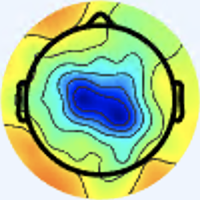

Data behind this chart, as committed beside it:
[238 245 254 255], [238 245 254 255], [238 245 254 255], [238 245 254 255], [238 245 254 255], [238 245 254 255], [238 245 254 255], [238 245 254 255], [238 245 254 255], [238 245 254 255], [238 245 254 255], [238 245 254 255], [238 245 254 255], [238 245 254 255], [238 245 254 255], [238 245 254 255], [238 245 254 255], [238 245 254 255], [238 245 254 255], [238 245 254 255], [238 245 254 255], [238 245 254 255], [238 245 254 255], [238 245 254 255]
[238 245 254 255], [238 245 254 255], [238 245 254 255], [238 245 254 255], [238 245 254 255], [238 245 254 255], [238 245 254 255], [238 245 254 255], [238 245 254 255], [238 245 254 255], [238 245 254 255], [238 245 254 255], [238 245 254 255], [238 245 254 255], [238 245 254 255], [238 245 254 255], [238 245 254 255], [238 245 254 255], [238 245 254 255], [238 245 254 255], [238 245 254 255], [238 245 254 255], [238 245 254 255], [238 245 254 255]
[238 245 254 255], [238 245 254 255], [238 245 254 255], [238 245 254 255], [238 245 254 255], [238 245 254 255], [238 245 254 255], [238 245 254 255], [238 245 254 255], [238 245 254 255], [238 245 254 255], [238 245 254 255], [238 245 254 255], [238 245 254 255], [238 245 254 255], [238 245 254 255], [238 245 254 255], [238 245 254 255], [238 245 254 255], [238 245 254 255], [238 245 254 255], [238 245 254 255], [238 245 254 255], [238 245 254 255]
[238 245 254 255], [238 245 254 255], [238 245 254 255], [238 245 254 255], [238 245 254 255], [238 245 254 255], [238 245 254 255], [238 245 254 255], [238 245 254 255], [238 245 254 255], [238 245 254 255], [238 245 254 255], [238 245 254 255], [238 245 254 255], [238 245 254 255], [238 245 254 255], [238 245 254 255], [238 245 254 255], [238 245 254 255], [238 245 254 255], [238 245 254 255], [238 245 254 255], [238 245 254 255], [238 245 254 255]
[238 245 254 255], [238 245 254 255], [238 245 254 255], [238 245 254 255], [238 245 254 255], [238 245 254 255], [238 245 254 255], [238 245 254 255], [238 245 254 255], [238 245 254 255], [238 245 254 255], [238 245 254 255], [238 245 254 255], [238 245 254 255], [238 245 254 255], [238 245 254 255], [238 245 254 255], [238 245 254 255], [238 245 254 255], [238 245 254 255], [238 245 254 255], [238 244 254 255], [238 244 254 255], [238 244 254 255]
[238 245 254 255], [238 245 254 255], [238 245 254 255], [238 245 254 255], [238 245 254 255], [238 245 254 255], [238 245 254 255], [238 245 254 255], [238 245 254 255], [238 245 254 255], [238 245 254 255], [238 245 254 255], [238 245 254 255], [238 245 254 255], [238 245 254 255], [238 245 254 255], [238 245 254 255], [238 245 254 255], [238 245 254 255], [238 245 254 255], [238 244 254 255], [238 244 254 255], [238 244 254 255], [238 244 254 255]
[238 245 254 255], [238 245 254 255], [238 245 254 255], [238 245 254 255], [238 245 254 255], [238 245 254 255], [238 245 254 255], [238 245 254 255], [238 245 254 255], [238 245 254 255], [238 245 254 255], [237 245 254 255], [237 245 254 255], [237 245 254 255], [238 245 254 255], [238 245 254 255], [238 245 254 255], [237 245 254 255], [238 245 254 255], [238 244 254 255], [238 244 254 255], [238 244 254 255], [238 244 254 255], [238 244 254 255]
[238 245 254 255], [238 245 254 255], [238 245 254 255], [238 245 254 255], [238 245 254 255], [238 245 254 255], [238 245 254 255], [238 245 254 255], [238 245 254 255], [238 245 254 255], [237 245 254 255], [237 245 254 255], [237 245 254 255], [237 245 254 255], [238 245 254 255], [238 245 254 255], [237 245 254 255], [237 245 254 255], [238 244 254 255], [238 244 254 255], [238 244 254 255], [238 244 254 255], [238 244 254 255], [238 244 254 255]
[238 245 254 255], [238 245 254 255], [238 245 254 255], [238 245 254 255], [238 245 254 255], [238 245 254 255], [238 245 254 255], [238 245 254 255], [238 245 254 255], [238 245 254 255], [237 245 254 255], [237 245 254 255], [237 245 254 255], [237 245 254 255], [237 245 254 255], [237 245 254 255], [237 245 254 255], [238 244 254 255], [238 244 254 255], [238 244 254 255], [238 244 254 255], [238 244 254 255], [238 244 254 255], [238 244 254 255]
[238 245 254 255], [238 245 254 255], [238 245 254 255], [238 245 254 255], [238 245 254 255], [238 245 254 255], [238 245 254 255], [238 245 254 255], [238 245 254 255], [238 245 254 255], [237 245 254 255], [237 245 254 255], [237 245 254 255], [237 245 254 255], [237 245 254 255], [237 245 254 255], [238 244 254 255], [238 244 254 255], [238 244 254 255], [238 244 254 255], [238 244 254 255], [238 244 254 255], [238 244 254 255], [238 244 254 255]
[238 245 254 255], [238 245 254 255], [238 245 254 255], [238 245 254 255], [238 245 254 255], [238 245 254 255], [238 245 254 255], [238 245 254 255], [238 245 254 255], [238 245 254 255], [238 245 254 255], [238 245 254 255], [238 245 254 255], [238 245 254 255], [238 245 254 255], [238 245 254 255], [238 245 254 255], [238 245 254 255], [238 245 254 255], [239 245 254 255], [239 245 254 255], [239 245 254 255], [239 245 254 255], [239 245 254 255]
[238 245 254 255], [238 245 254 255], [238 245 254 255], [238 245 254 255], [238 245 254 255], [238 245 254 255], [238 245 254 255], [238 245 254 255], [238 245 254 255], [238 245 254 255], [238 245 254 255], [238 245 254 255], [238 245 254 255], [238 245 254 255], [238 245 254 255], [238 245 254 255], [238 245 254 255], [238 245 254 255], [239 245 254 255], [239 245 254 255], [239 245 254 255], [239 245 254 255], [239 245 254 255], [239 245 254 255]
[238 245 254 255], [238 245 254 255], [238 245 254 255], [238 245 254 255], [238 245 254 255], [238 245 254 255], [238 245 254 255], [238 245 254 255], [238 245 254 255], [238 245 254 255], [238 245 254 255], [238 245 254 255], [238 245 254 255], [238 245 254 255], [238 245 254 255], [238 245 254 255], [238 245 254 255], [239 245 254 255], [239 245 254 255], [240 245 254 255], [240 245 254 255], [240 245 254 255], [240 245 254 255], [240 245 254 255]
[238 245 254 255], [238 245 254 255], [238 245 254 255], [238 245 254 255], [238 245 254 255], [238 245 254 255], [238 245 254 255], [238 245 254 255], [238 245 254 255], [238 245 254 255], [238 245 254 255], [238 245 254 255], [238 245 254 255], [238 245 254 255], [238 245 254 255], [238 245 254 255], [239 245 254 255], [239 245 254 255], [240 245 254 255], [240 245 254 255], [241 245 254 255], [241 245 254 255], [241 245 254 255], [240 245 254 255]
[238 245 254 255], [238 245 254 255], [238 245 254 255], [238 245 254 255], [238 245 254 255], [238 245 254 255], [238 245 254 255], [238 245 254 255], [238 245 254 255], [238 245 254 255], [238 245 254 255], [238 245 254 255], [238 245 254 255], [238 245 254 255], [238 245 254 255], [239 245 254 255], [239 245 254 255], [240 245 254 255], [240 245 254 255], [241 245 254 255], [241 245 254 255], [242 246 254 255], [241 246 254 255], [240 246 254 255]
[238 245 254 255], [238 245 254 255], [238 245 254 255], [238 245 254 255], [238 245 254 255], [238 245 254 255], [238 245 254 255], [238 245 254 255], [238 245 254 255], [238 245 254 255], [238 245 254 255], [238 245 254 255], [238 245 254 255], [238 245 254 255], [239 245 254 255], [239 245 254 255], [240 245 254 255], [240 245 254 255], [241 245 254 255], [241 245 254 255], [242 246 254 255], [242 246 254 255], [242 246 254 255], [241 246 254 255]
[238 245 254 255], [238 245 254 255], [238 245 254 255], [238 245 254 255], [238 245 254 255], [238 245 254 255], [238 245 254 255], [238 245 254 255], [238 245 254 255], [238 245 254 255], [238 245 254 255], [238 245 254 255], [238 245 254 255], [238 245 254 255], [239 245 254 255], [240 245 254 255], [240 245 254 255], [241 245 254 255], [241 245 254 255], [242 246 254 255], [243 246 254 255], [243 246 254 255], [243 246 254 255], [242 246 254 255]
[238 245 254 255], [238 245 254 255], [238 245 254 255], [238 245 254 255], [238 245 254 255], [238 245 254 255], [238 245 254 255], [238 245 254 255], [238 245 254 255], [238 245 254 255], [238 245 254 255], [238 245 254 255], [238 245 254 255], [238 245 254 255], [239 245 254 255], [240 245 254 255], [241 245 254 255], [241 245 254 255], [242 246 254 255], [242 246 254 255], [243 246 254 255], [243 246 254 255], [243 246 254 255], [243 246 254 255]
[238 245 254 255], [238 245 254 255], [238 245 254 255], [238 245 254 255], [238 245 254 255], [238 245 254 255], [238 245 254 255], [238 245 254 255], [238 245 254 255], [238 245 254 255], [238 245 254 255], [238 245 254 255], [238 245 254 255], [238 245 254 255], [239 245 254 255], [239 245 254 255], [240 245 254 255], [241 246 254 255], [242 246 254 255], [242 246 254 255], [243 247 254 255], [243 247 254 255], [243 246 254 255], [242 245 254 255]
[238 245 254 255], [238 245 254 255], [238 245 254 255], [238 245 254 255], [238 245 254 255], [238 245 254 255], [238 245 254 255], [238 245 254 255], [238 245 254 255], [238 245 254 255], [238 245 254 255], [238 245 254 255], [238 245 254 255], [238 245 254 255], [238 245 254 255], [239 245 254 255], [240 246 254 255], [241 246 254 255], [242 246 254 255], [242 246 254 255], [243 247 254 255], [243 247 254 255], [242 246 254 255], [241 245 254 255]
[238 245 254 255], [238 245 254 255], [238 245 254 255], [238 245 254 255], [238 245 254 255], [238 245 254 255], [238 245 254 255], [238 245 254 255], [238 245 254 255], [238 245 254 255], [238 245 254 255], [238 245 254 255], [238 245 254 255], [238 245 254 255], [238 245 254 255], [239 245 254 255], [240 246 254 255], [240 246 254 255], [241 246 254 255], [241 246 254 255], [242 247 254 255], [242 247 254 255], [241 246 254 255], [240 245 254 255]
[238 245 254 255], [238 245 254 255], [238 245 254 255], [238 245 254 255], [238 245 254 255], [238 245 254 255], [238 245 254 255], [238 245 254 255], [238 245 254 255], [238 245 254 255], [238 245 254 255], [238 245 254 255], [238 245 254 255], [238 245 254 255], [239 245 254 255], [239 245 254 255], [240 246 254 255], [240 246 254 255], [241 246 254 255], [241 246 254 255], [242 247 254 255], [242 247 254 255], [241 246 254 255], [239 245 254 255]
[238 245 254 255], [238 245 254 255], [238 245 254 255], [238 245 254 255], [238 245 254 255], [238 245 254 255], [238 245 254 255], [238 245 254 255], [238 245 254 255], [238 245 254 255], [238 245 254 255], [238 245 254 255], [238 245 254 255], [238 245 254 255], [239 245 254 255], [239 245 254 255], [240 246 254 255], [240 246 254 255], [241 246 254 255], [241 247 254 255], [242 247 254 255], [242 247 254 255], [240 246 254 255], [238 244 254 255]
[238 245 254 255], [238 245 254 255], [238 245 254 255], [238 245 254 255], [238 245 254 255], [238 245 254 255], [238 245 254 255], [238 245 254 255], [238 245 254 255], [238 245 254 255], [238 245 254 255], [238 245 254 255], [238 245 254 255], [238 245 254 255], [239 245 254 255], [239 245 254 255], [240 246 254 255], [240 246 254 255], [241 247 254 255], [241 247 254 255], [242 247 254 255], [242 247 254 255], [240 245 254 255], [237 244 254 255]
[238 245 254 255], [238 245 254 255], [238 245 254 255], [238 245 254 255], [238 245 254 255], [238 245 254 255], [238 245 254 255], [238 245 254 255], [238 245 254 255], [239 245 254 255], [239 245 254 255], [239 245 254 255], [239 245 254 255], [239 245 254 255], [239 245 254 255], [239 246 254 255], [240 246 254 255], [240 246 254 255], [240 247 254 255], [241 247 254 255], [242 248 254 255], [242 248 254 255], [239 246 254 255], [237 243 253 255]
[238 245 254 255], [238 245 254 255], [238 245 254 255], [238 245 254 255], [238 245 254 255], [238 245 254 255], [238 245 254 255], [238 245 254 255], [239 245 254 255], [239 245 254 255], [239 245 254 255], [239 245 254 255], [239 245 254 255], [239 245 254 255], [239 246 254 255], [239 246 254 255], [239 246 254 255], [240 246 254 255], [240 246 254 255], [240 247 254 255], [240 248 254 255], [240 248 254 255], [238 246 253 255], [236 244 252 255]
[238 245 254 255], [238 245 254 255], [238 245 254 255], [238 245 254 255], [238 245 254 255], [238 244 254 255], [238 244 254 255], [238 244 254 255], [238 245 254 255], [238 245 254 255], [238 245 254 255], [238 245 254 255], [238 245 254 255], [238 245 254 255], [238 245 254 255], [238 245 253 255], [238 245 253 255], [238 245 253 255], [238 245 253 255], [237 245 253 255], [237 245 253 255], [238 246 253 255], [237 246 252 255], [236 246 251 255]
[238 245 254 255], [238 245 254 255], [238 245 254 255], [238 245 254 255], [238 244 254 255], [238 244 254 255], [238 244 254 255], [238 244 254 255], [238 245 254 255], [238 245 254 255], [238 245 254 255], [238 245 254 255], [238 245 254 255], [238 245 254 255], [238 244 253 255], [238 244 253 255], [237 244 253 255], [236 244 253 255], [236 244 252 255], [235 243 251 255], [235 243 252 255], [235 243 251 255], [235 246 250 255], [236 248 250 255]
[238 245 254 255], [238 245 254 255], [238 245 254 255], [238 244 254 255], [238 244 254 255], [239 244 254 255], [239 244 254 255], [239 244 254 255], [238 244 254 255], [238 244 254 255], [238 244 254 255], [238 244 254 255], [238 245 254 255], [238 245 253 255], [237 244 253 255], [236 243 252 255], [235 243 251 255], [235 242 251 255], [234 242 250 255], [233 241 250 255], [232 240 249 255], [232 240 249 255], [233 245 248 255], [234 248 247 255]
[238 245 254 255], [238 245 254 255], [238 244 254 255], [238 244 254 255], [239 244 254 255], [239 244 254 255], [239 244 254 255], [239 244 254 255], [238 244 254 255], [238 244 254 255], [238 244 254 255], [238 244 254 255], [238 245 253 255], [238 245 253 255], [237 244 252 255], [236 243 252 255], [235 242 251 255], [234 242 250 255], [234 242 249 255], [233 241 249 255], [231 239 249 255], [231 240 248 255], [233 245 248 255], [234 249 247 255]
[238 245 254 255], [238 244 254 255], [238 244 254 255], [239 244 254 255], [239 244 254 255], [239 243 254 255], [239 244 254 255], [239 244 254 255], [238 244 254 255], [238 244 254 255], [238 244 254 255], [238 244 253 255], [238 245 253 255], [238 245 252 255], [237 244 252 255], [236 244 252 255], [235 243 252 255], [235 243 251 255], [235 243 251 255], [234 243 251 255], [233 241 251 255], [232 242 250 255], [233 245 250 255], [236 248 250 255]
[238 244 254 255], [238 244 254 255], [239 244 254 255], [239 244 254 255], [239 243 254 255], [239 243 254 255], [239 243 254 255], [239 244 254 255], [238 244 254 255], [238 244 254 255], [238 244 253 255], [238 244 253 255], [238 245 252 255], [238 245 252 255], [238 244 252 255], [237 244 252 255], [236 244 252 255], [236 244 252 255], [236 244 252 255], [235 244 252 255], [234 244 252 255], [234 244 252 255], [235 245 253 255], [237 248 253 255]
[238 244 254 255], [238 244 254 255], [239 244 254 255], [239 243 254 255], [239 243 254 255], [239 243 254 255], [239 243 254 255], [239 243 254 255], [238 244 254 255], [238 244 254 255], [238 244 253 255], [238 244 252 255], [238 244 251 255], [238 244 250 255], [238 244 251 255], [237 245 252 255], [237 245 252 255], [237 245 253 255], [237 245 253 255], [236 245 254 255], [235 246 254 255], [235 246 254 255], [237 247 254 255], [240 248 254 255]
[238 244 254 255], [238 244 254 255], [239 243 254 255], [239 243 254 255], [239 243 254 255], [239 243 254 255], [239 243 254 255], [239 243 254 255], [238 244 254 255], [238 244 254 255], [238 244 253 255], [238 244 252 255], [238 244 251 255], [238 244 250 255], [237 245 251 255], [237 245 252 255], [237 246 253 255], [237 247 253 255], [237 247 254 255], [237 246 254 255], [237 247 254 255], [236 247 254 255], [237 245 253 255], [236 243 252 255]
[238 244 254 255], [238 244 254 255], [239 244 254 255], [239 244 254 255], [239 244 254 255], [239 244 254 255], [239 244 254 255], [239 244 254 255], [238 244 254 255], [238 244 254 255], [238 244 253 255], [238 244 252 255], [238 244 251 255], [238 245 251 255], [238 246 252 255], [238 247 254 255], [237 249 254 255], [237 249 254 255], [237 249 254 255], [238 248 254 255], [239 248 254 255], [237 246 252 255], [232 238 248 255], [223 227 237 255]
[238 244 254 255], [238 244 254 255], [239 244 254 255], [239 244 254 255], [239 244 254 255], [239 244 254 255], [239 244 254 255], [239 244 254 255], [238 244 254 255], [238 244 254 255], [238 244 253 255], [238 244 252 255], [238 244 251 255], [238 245 251 255], [238 247 253 255], [238 249 254 255], [238 251 254 255], [238 251 254 255], [238 251 254 255], [238 249 254 255], [241 249 254 255], [237 245 250 255], [229 234 242 255], [212 216 220 255]
[238 245 254 255], [238 245 254 255], [239 244 254 255], [239 244 254 255], [239 244 254 255], [239 244 254 255], [239 244 254 255], [239 245 254 255], [239 245 254 255], [239 245 254 255], [238 245 253 255], [238 245 252 255], [238 245 251 255], [238 245 251 255], [239 248 253 255], [238 251 254 255], [238 252 255 255], [238 253 255 255], [239 252 255 255], [239 251 254 255], [242 250 254 255], [238 244 249 255], [228 234 240 255], [206 213 206 255]
[238 245 254 255], [238 245 254 255], [239 244 254 255], [239 244 254 255], [239 244 254 255], [239 244 254 255], [239 245 254 255], [239 245 254 255], [239 245 254 255], [239 245 254 255], [238 245 253 255], [238 245 252 255], [238 245 251 255], [238 245 251 255], [238 248 253 255], [238 251 254 255], [238 253 255 255], [238 253 255 255], [239 252 255 255], [239 250 254 255], [241 246 253 255], [239 241 240 255], [233 235 212 255], [214 219 164 255]
[238 245 254 255], [238 245 254 255], [239 245 254 255], [239 245 254 255], [239 245 254 255], [239 245 254 255], [239 245 254 255], [239 245 254 255], [239 245 254 255], [239 245 253 255], [239 245 253 255], [239 245 252 255], [238 245 251 255], [238 245 251 255], [238 247 253 255], [237 249 254 255], [237 250 254 255], [237 250 254 255], [237 249 254 255], [239 246 253 255], [240 238 253 255], [242 234 224 255], [246 242 149 255], [241 242  96 255]
[238 245 254 255], [238 245 254 255], [239 245 254 255], [239 245 254 255], [239 245 254 255], [239 245 254 255], [239 245 254 255], [239 245 254 255], [239 245 253 255], [239 245 253 255], [239 245 252 255], [239 245 252 255], [239 245 251 255], [238 245 251 255], [238 246 253 255], [237 246 254 255], [235 247 254 255], [235 247 254 255], [236 247 254 255], [238 244 253 255], [241 234 231 255], [245 231 186 255], [253 246 106 255], [255 253  84 255]
[238 245 254 255], [238 245 254 255], [239 245 254 255], [239 246 254 255], [239 246 254 255], [239 246 254 255], [239 246 254 255], [239 246 254 255], [239 246 253 255], [239 246 253 255], [239 246 252 255], [239 246 252 255], [239 246 251 255], [239 246 251 255], [237 245 252 255], [236 244 253 255], [234 243 253 255], [234 243 254 255], [235 247 254 255], [238 248 254 255], [244 238 186 255], [249 233 120 255], [254 245  88 255], [255 252  84 255]
[238 245 254 255], [238 245 254 255], [239 246 254 255], [239 246 254 255], [239 246 254 255], [239 246 254 255], [239 246 254 255], [239 246 254 255], [239 246 254 255], [239 246 253 255], [239 246 253 255], [239 246 252 255], [239 246 252 255], [239 246 251 255], [238 244 252 255], [236 242 252 255], [234 239 254 255], [234 239 254 255], [236 246 254 255], [240 249 233 255], [247 243 142 255], [252 239  88 255], [254 246  83 255], [255 252  84 255]
[238 245 254 255], [238 245 254 255], [238 245 254 255], [238 245 254 255], [239 245 254 255], [239 245 254 255], [239 245 254 255], [238 245 254 255], [238 245 254 255], [238 245 254 255], [238 245 254 255], [238 245 253 255], [238 246 253 255], [238 245 253 255], [238 242 253 255], [237 239 254 255], [236 236 253 255], [237 237 251 255], [241 243 221 255], [245 247 174 255], [250 247 109 255], [255 248  84 255], [255 251  83 255], [255 252  84 255]
[238 245 254 255], [238 245 254 255], [238 245 254 255], [238 245 254 255], [239 245 254 255], [239 245 254 255], [238 245 254 255], [238 245 254 255], [238 245 254 255], [238 245 254 255], [238 245 254 255], [238 245 254 255], [238 245 254 255], [238 244 254 255], [238 241 254 255], [239 238 254 255], [238 236 253 255], [240 237 236 255], [244 239 175 255], [249 244 120 255], [253 249  91 255], [255 252  84 255], [255 253  84 255], [255 253  85 255]
[238 245 254 255], [238 244 254 255], [238 244 254 255], [238 244 254 255], [238 244 254 255], [238 244 253 255], [238 244 254 255], [238 244 254 255], [238 244 254 255], [238 244 254 255], [238 244 254 255], [238 244 254 255], [238 245 254 255], [238 244 254 255], [239 241 254 255], [240 239 251 255], [242 240 244 255], [244 241 209 255], [249 239 127 255], [252 240  85 255], [255 248  84 255], [255 253  85 255], [255 253  85 255], [255 253  86 255]
[238 244 254 255], [238 244 254 255], [238 244 254 255], [238 244 254 255], [238 244 253 255], [238 244 253 255], [238 244 253 255], [238 244 254 255], [238 244 254 255], [238 244 254 255], [238 244 254 255], [238 244 254 255], [238 245 254 255], [238 244 254 255], [239 239 254 255], [241 238 249 255], [244 242 217 255], [247 245 166 255], [251 241  96 255], [253 241  81 255], [255 248  83 255], [255 253  86 255], [255 253  86 255], [255 253  87 255]
[238 244 254 255], [238 244 253 255], [238 244 253 255], [237 244 253 255], [237 244 253 255], [237 243 253 255], [237 244 253 255], [237 244 253 255], [237 244 253 255], [237 245 253 255], [237 245 254 255], [237 245 254 255], [238 246 254 255], [238 244 254 255], [239 234 253 255], [241 231 253 255], [246 241 172 255], [250 251 108 255], [252 249  86 255], [253 247  82 255], [253 251  83 255], [252 253  86 255], [252 253  86 255], [250 252  86 255]
[238 244 253 255], [238 244 253 255], [237 244 253 255], [237 244 253 255], [237 243 253 255], [237 243 253 255], [237 243 252 255], [237 244 251 255], [237 245 251 255], [237 245 251 255], [237 245 253 255], [237 245 254 255], [237 246 254 255], [237 244 254 255], [239 233 253 255], [242 230 231 255], [247 243 134 255], [252 253  87 255], [252 253  84 255], [252 251  84 255], [251 252  85 255], [249 253  86 255], [247 252  86 255], [245 252  86 255]
[238 244 253 255], [237 244 253 255], [237 244 252 255], [237 243 252 255], [237 243 252 255], [237 243 252 255], [237 244 251 255], [237 244 249 255], [237 245 249 255], [237 245 249 255], [237 245 250 255], [237 245 252 255], [237 246 254 255], [237 245 254 255], [240 242 225 255], [244 241 176 255], [250 248 108 255], [253 252  85 255], [252 252  84 255], [249 251  84 255], [248 251  85 255], [246 252  85 255], [242 252  86 255], [239 252  86 255]
[237 244 253 255], [237 244 253 255], [237 243 252 255], [237 243 252 255], [237 243 252 255], [237 243 252 255], [237 243 250 255], [237 244 249 255], [237 244 248 255], [237 245 248 255], [237 245 249 255], [237 245 252 255], [236 244 254 255], [238 244 245 255], [243 247 182 255], [247 250 124 255], [252 251  92 255], [254 251  84 255], [251 251  84 255], [248 251  85 255], [246 251  85 255], [244 251  85 255], [240 252  86 255], [236 252  86 255]
[237 244 253 255], [237 244 253 255], [237 243 252 255], [237 243 252 255], [237 243 252 255], [237 243 252 255], [237 243 251 255], [237 243 250 255], [237 243 249 255], [238 243 250 255], [237 243 253 255], [236 243 253 255], [236 239 254 255], [239 239 228 255], [247 247 136 255], [253 253  89 255], [254 253  85 255], [252 252  84 255], [250 252  84 255], [247 252  85 255], [246 252  85 255], [243 252  85 255], [239 252  86 255], [236 252  86 255]
[237 244 253 255], [237 244 253 255], [237 243 252 255], [237 243 252 255], [237 243 252 255], [237 243 252 255], [237 242 252 255], [237 241 251 255], [237 240 251 255], [237 240 252 255], [236 244 254 255], [237 245 253 255], [237 240 234 255], [240 238 187 255], [250 247 103 255], [255 253  84 255], [254 253  84 255], [251 253  84 255], [249 253  84 255], [247 253  85 255], [245 252  85 255], [242 252  86 255], [239 252  86 255], [235 252  86 255]
[237 244 253 255], [237 244 253 255], [237 244 253 255], [237 244 253 255], [237 244 252 255], [236 244 252 255], [237 242 253 255], [237 240 253 255], [238 237 253 255], [238 238 254 255], [237 246 254 255], [237 251 254 255], [239 248 183 255], [243 245 119 255], [250 247  87 255], [255 250  83 255], [253 252  84 255], [250 253  84 255], [247 253  84 255], [246 253  84 255], [244 252  85 255], [241 252  85 255], [238 252  86 255], [234 252  87 255]
[237 244 253 255], [237 244 253 255], [237 244 253 255], [237 244 253 255], [236 244 252 255], [236 244 252 255], [237 242 253 255], [237 240 254 255], [238 237 253 255], [239 238 254 255], [238 247 254 255], [238 253 235 255], [242 251 144 255], [246 248  89 255], [251 248  83 255], [255 248  83 255], [253 250  83 255], [250 253  84 255], [247 253  84 255], [245 253  84 255], [243 252  85 255], [241 252  85 255], [237 252  86 255], [233 252  87 255]
[237 244 253 255], [237 244 253 255], [237 244 253 255], [236 244 253 255], [236 244 252 255], [236 244 252 255], [237 244 253 255], [238 243 254 255], [238 242 254 255], [239 242 251 255], [240 246 230 255], [242 247 190 255], [245 248 120 255], [248 247  86 255], [252 248  83 255], [255 249  83 255], [253 251  84 255], [251 253  84 255], [247 253  84 255], [245 253  85 255], [242 252  85 255], [240 252  85 255], [237 252  86 255], [232 252  87 255]
[237 244 253 255], [237 244 253 255], [236 244 253 255], [236 244 253 255], [236 244 252 255], [236 244 252 255], [237 245 253 255], [238 246 254 255], [239 247 254 255], [239 246 250 255], [243 243 198 255], [245 241 143 255], [247 243 100 255], [250 246  84 255], [253 248  83 255], [255 249  83 255], [254 251  84 255], [252 253  84 255], [248 253  85 255], [245 253  85 255], [242 252  85 255], [239 252  85 255], [235 252  86 255], [232 252  87 255]
[237 245 254 255], [237 245 254 255], [237 245 253 255], [237 245 253 255], [237 245 252 255], [237 245 252 255], [238 246 253 255], [238 248 254 255], [239 251 254 255], [240 251 249 255], [244 241 167 255], [248 234 103 255], [251 239  85 255], [252 245  82 255], [253 247  82 255], [254 249  83 255], [254 252  84 255], [253 253  85 255], [250 253  85 255], [246 253  85 255], [241 252  85 255], [237 252  86 255], [234 252  86 255], [230 252  87 255]
[237 245 254 255], [237 245 254 255], [237 245 254 255], [237 245 253 255], [237 245 252 255], [237 245 252 255], [237 247 253 255], [238 249 254 255], [239 252 255 255], [240 251 242 255], [245 239 145 255], [250 232  86 255], [253 238  81 255], [254 244  81 255], [254 247  82 255], [254 249  83 255], [254 252  84 255], [254 253  85 255], [250 253  85 255], [246 253  85 255], [241 252  85 255], [237 252  86 255], [233 252  86 255], [229 252  87 255]
[237 245 254 255], [237 245 254 255], [237 245 254 255], [237 244 253 255], [237 244 251 255], [237 244 251 255], [237 247 254 255], [238 248 254 255], [239 246 254 255], [241 242 226 255], [247 236 138 255], [250 234  86 255], [253 239  81 255], [254 244  81 255], [254 247  82 255], [254 249  83 255], [254 252  84 255], [253 253  85 255], [250 253  85 255], [247 253  85 255], [243 253  85 255], [239 253  86 255], [235 253  87 255], [230 253  87 255]
[237 245 254 255], [237 245 254 255], [237 244 254 255], [237 244 253 255], [237 243 251 255], [237 243 250 255], [237 247 254 255], [238 248 252 255], [240 241 236 255], [243 235 197 255], [247 236 123 255], [251 239  85 255], [252 241  81 255], [254 243  81 255], [254 246  82 255], [254 249  83 255], [254 251  84 255], [253 253  84 255], [250 253  85 255], [247 253  85 255], [244 253  85 255], [241 253  86 255], [236 253  86 255], [231 253  87 255]
[237 245 254 255], [237 245 254 255], [237 245 254 255], [238 244 253 255], [238 242 250 255], [238 242 249 255], [238 250 254 255], [239 251 251 255], [242 240 208 255], [246 232 155 255], [249 239  99 255], [252 245  82 255], [253 244  81 255], [254 243  81 255], [254 246  82 255], [254 249  83 255], [254 251  84 255], [253 253  84 255], [251 253  84 255], [247 253  85 255], [245 253  85 255], [242 253  86 255], [237 253  86 255], [232 253  87 255]
... 139 more rows
